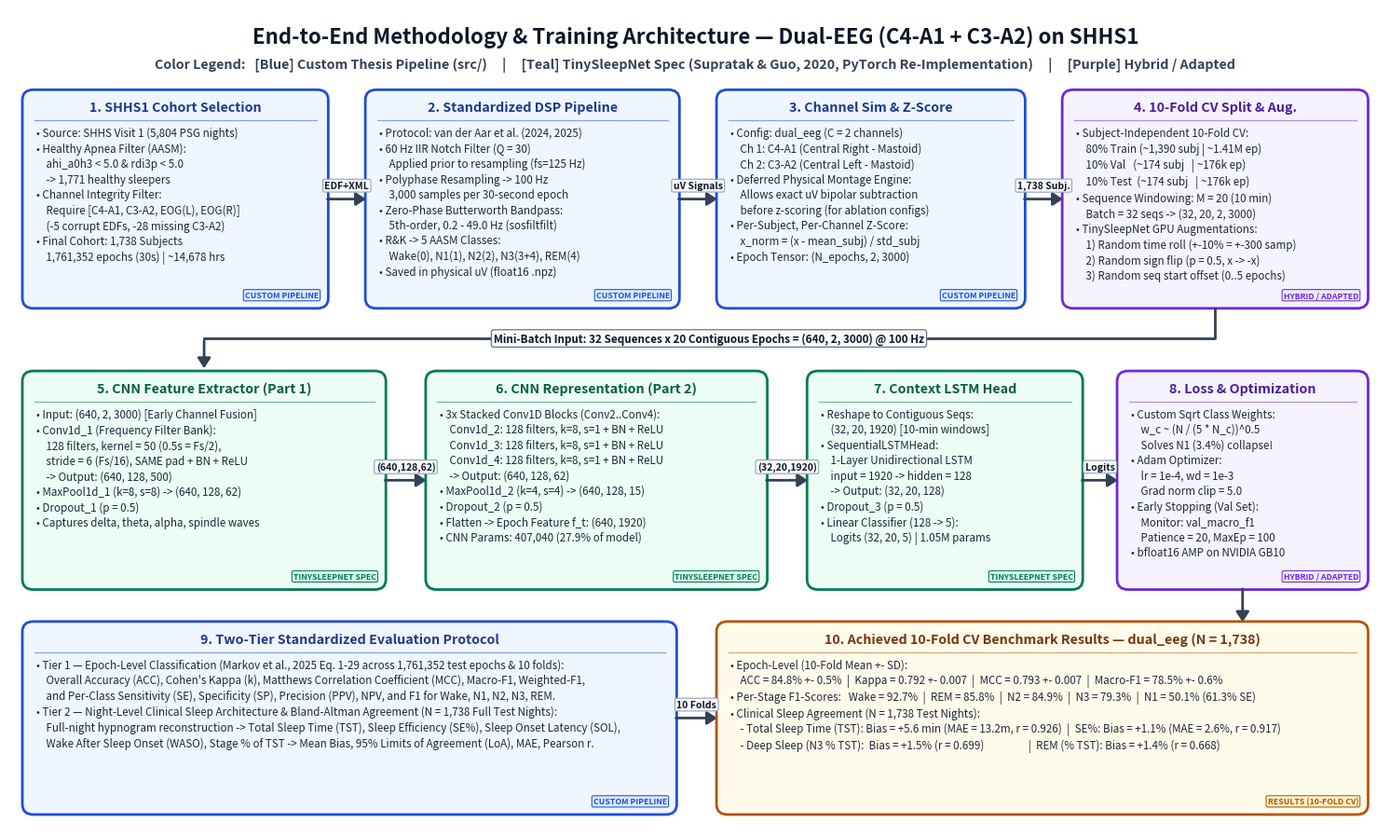

Python code for this plot:
"""Generate the high-resolution Methodology & Training Architecture block diagram PNG.

Usage:
    python src/evaluation/plot_methodology_diagram.py
"""

from __future__ import annotations

from pathlib import Path
import matplotlib
matplotlib.use("Agg")
import matplotlib.pyplot as plt
from matplotlib.patches import FancyBboxPatch, FancyArrowPatch


def generate_methodology_diagram(
    out_path: str | Path = "results/shhs1_healthy_n1738_ctxTrue_wsqrt_bs32_ep100_pat20/figures/methodology_pipeline_dual_eeg.png",
) -> Path:
    fig, ax = plt.subplots(figsize=(19.0, 11.4), dpi=250)
    ax.set_xlim(0, 100)
    ax.set_ylim(0, 64)
    ax.axis("off")
    fig.patch.set_facecolor("#FFFFFF")

    ax.text(
        50, 61.8,
        "End-to-End Methodology & Training Architecture — Dual-EEG (C4-A1 + C3-A2) on SHHS1",
        ha="center", va="center", fontsize=16.0, fontweight="bold", color="#0F172A"
    )
    ax.text(
        50, 59.6,
        "Color Legend:   [Blue] Custom Thesis Pipeline (src/)     |     [Teal] TinySleepNet Spec (Supratak & Guo, 2020, PyTorch Re-Implementation)     |     [Purple] Hybrid / Adapted",
        ha="center", va="center", fontsize=10.3, fontweight="semibold", color="#334155"
    )

    def draw_box(x: float, y: float, w: float, h: float, title: str, body_lines: list[str], style: str = "custom", title_size: float = 10.3, body_size: float = 8.35) -> None:
        if style == "custom":
            fc, ec, tc, badge, badge_bg = "#EFF6FF", "#1D4ED8", "#1E3A8A", "CUSTOM PIPELINE", "#DBEAFE"
        elif style == "tsn":
            fc, ec, tc, badge, badge_bg = "#ECFDF5", "#047857", "#065F46", "TINYSLEEPNET SPEC", "#D1FAE5"
        elif style == "hybrid":
            fc, ec, tc, badge, badge_bg = "#F5F3FF", "#6D28D9", "#4C1D95", "HYBRID / ADAPTED", "#EDE9FE"
        else:
            fc, ec, tc, badge, badge_bg = "#FFFBEB", "#B45309", "#78350F", "RESULTS (10-FOLD CV)", "#FEF3C7"

        box = FancyBboxPatch(
            (x, y), w, h,
            boxstyle="round,pad=0.25,rounding_size=0.8",
            facecolor=fc, edgecolor=ec, linewidth=2.0
        )
        ax.add_patch(box)

        ax.text(
            x + w - 0.45, y + 0.45,
            badge,
            ha="right", va="bottom",
            fontsize=6.3, fontweight="bold", color=ec,
            bbox=dict(boxstyle="round,pad=0.18", facecolor=badge_bg, edgecolor=ec, lw=0.75)
        )
        ax.text(
            x + w / 2, y + h - 1.15,
            title,
            ha="center", va="center",
            fontsize=title_size, fontweight="bold", color=tc
        )
        ax.plot([x + 0.6, x + w - 0.6], [y + h - 2.15, y + h - 2.15], color=ec, lw=0.9, alpha=0.5)
        ax.text(
            x + 0.75, y + h - 2.65,
            "\n".join(body_lines),
            ha="left", va="top",
            fontsize=body_size, color="#1E293B", linespacing=1.34
        )

    def draw_arrow(x1: float, y1: float, x2: float, y2: float, label: str = "") -> None:
        arr = FancyArrowPatch(
            (x1, y1), (x2, y2),
            arrowstyle="-|>,head_length=6.5,head_width=4.2",
            color="#334155", linewidth=2.0,
            connectionstyle="arc3,rad=0.0"
        )
        ax.add_patch(arr)
        if label:
            mx, my = (x1 + x2) / 2, (y1 + y2) / 2
            ax.text(
                mx, my + 1.05, label,
                ha="center", va="center", fontsize=7.5, fontweight="bold", color="#0F172A",
                bbox=dict(boxstyle="round,pad=0.18", facecolor="#F8FAFC", edgecolor="#94A3B8", lw=0.8)
            )

    # Row 1
    draw_box(
        1.2, 40.8, 21.8, 16.6,
        "1. SHHS1 Cohort Selection",
        [
            "• Source: SHHS Visit 1 (5,804 PSG nights)",
            "• Healthy Apnea Filter (AASM):",
            "    ahi_a0h3 < 5.0 & rdi3p < 5.0",
            "    -> 1,771 healthy sleepers",
            "• Channel Integrity Filter:",
            "    Require [C4-A1, C3-A2, EOG(L), EOG(R)]",
            "    (-5 corrupt EDFs, -28 missing C3-A2)",
            "• Final Cohort: 1,738 Subjects",
            "    1,761,352 epochs (30s) | ~14,678 hrs"
        ],
        style="custom"
    )
    draw_arrow(23.0, 49.1, 26.2, 49.1, "EDF+XML")
    draw_box(
        26.2, 40.8, 22.4, 16.6,
        "2. Standardized DSP Pipeline",
        [
            "• Protocol: van der Aar et al. (2024, 2025)",
            "• 60 Hz IIR Notch Filter (Q = 30)",
            "    Applied prior to resampling (fs=125 Hz)",
            "• Polyphase Resampling -> 100 Hz",
            "    3,000 samples per 30-second epoch",
            "• Zero-Phase Butterworth Bandpass:",
            "    5th-order, 0.2 - 49.0 Hz (sosfiltfilt)",
            "• R&K -> 5 AASM Classes:",
            "    Wake(0), N1(1), N2(2), N3(3+4), REM(4)",
            "• Saved in physical uV (float16 .npz)"
        ],
        style="custom"
    )
    draw_arrow(48.6, 49.1, 51.8, 49.1, "uV Signals")
    draw_box(
        51.8, 40.8, 22.0, 16.6,
        "3. Channel Sim & Z-Score",
        [
            "• Config: dual_eeg (C = 2 channels)",
            "    Ch 1: C4-A1 (Central Right - Mastoid)",
            "    Ch 2: C3-A2 (Central Left - Mastoid)",
            "• Deferred Physical Montage Engine:",
            "    Allows exact uV bipolar subtraction",
            "    before z-scoring (for ablation configs)",
            "• Per-Subject, Per-Channel Z-Score:",
            "    x_norm = (x - mean_subj) / std_subj",
            "• Epoch Tensor: (N_epochs, 2, 3000)"
        ],
        style="custom"
    )
    draw_arrow(73.8, 49.1, 77.0, 49.1, "1,738 Subj.")
    draw_box(
        77.0, 40.8, 21.8, 16.6,
        "4. 10-Fold CV Split & Aug.",
        [
            "• Subject-Independent 10-Fold CV:",
            "    80% Train (~1,390 subj | ~1.41M ep)",
            "    10% Val   (~174 subj   | ~176k ep)",
            "    10% Test  (~174 subj   | ~176k ep)",
            "• Sequence Windowing: M = 20 (10 min)",
            "    Batch = 32 seqs -> (32, 20, 2, 3000)",
            "• TinySleepNet GPU Augmentations:",
            "    1) Random time roll (+-10% = +-300 samp)",
            "    2) Random sign flip (p = 0.5, x -> -x)",
            "    3) Random seq start offset (0..5 epochs)"
        ],
        style="hybrid"
    )

    ax.plot([87.9, 87.9, 14.2], [40.55, 38.2, 38.2], color="#334155", linewidth=2.0)
    arr_down = FancyArrowPatch(
        (14.2, 38.2), (14.2, 35.65),
        arrowstyle="-|>,head_length=6.5,head_width=4.2",
        color="#334155", linewidth=2.0
    )
    ax.add_patch(arr_down)
    ax.text(
        51.0, 38.2,
        "Mini-Batch Input: 32 Sequences x 20 Contiguous Epochs = (640, 2, 3000) @ 100 Hz",
        ha="center", va="center", fontsize=8.4, fontweight="bold", color="#0F172A",
        bbox=dict(boxstyle="round,pad=0.22", facecolor="#F8FAFC", edgecolor="#64748B", lw=0.9)
    )

    # Row 2
    draw_box(
        1.2, 18.8, 26.0, 16.6,
        "5. CNN Feature Extractor (Part 1)",
        [
            "• Input: (640, 2, 3000) [Early Channel Fusion]",
            "• Conv1d_1 (Frequency Filter Bank):",
            "    128 filters, kernel = 50 (0.5s = Fs/2),",
            "    stride = 6 (Fs/16), SAME pad + BN + ReLU",
            "    -> Output: (640, 128, 500)",
            "• MaxPool1d_1 (k=8, s=8) -> (640, 128, 62)",
            "• Dropout_1 (p = 0.5)",
            "• Captures delta, theta, alpha, spindle waves"
        ],
        style="tsn"
    )
    draw_arrow(27.2, 27.1, 30.6, 27.1, "(640,128,62)")
    draw_box(
        30.6, 18.8, 24.4, 16.6,
        "6. CNN Representation (Part 2)",
        [
            "• 3x Stacked Conv1D Blocks (Conv2..Conv4):",
            "    Conv1d_2: 128 filters, k=8, s=1 + BN + ReLU",
            "    Conv1d_3: 128 filters, k=8, s=1 + BN + ReLU",
            "    Conv1d_4: 128 filters, k=8, s=1 + BN + ReLU",
            "    -> Output: (640, 128, 62)",
            "• MaxPool1d_2 (k=4, s=4) -> (640, 128, 15)",
            "• Dropout_2 (p = 0.5)",
            "• Flatten -> Epoch Feature f_t: (640, 1920)",
            "• CNN Params: 407,040 (27.9% of model)"
        ],
        style="tsn"
    )
    draw_arrow(55.0, 27.1, 58.4, 27.1, "(32,20,1920)")
    draw_box(
        58.4, 18.8, 19.6, 16.6,
        "7. Context LSTM Head",
        [
            "• Reshape to Contiguous Seqs:",
            "    (32, 20, 1920) [10-min windows]",
            "• SequentialLSTMHead:",
            "    1-Layer Unidirectional LSTM",
            "    input = 1920 -> hidden = 128",
            "    -> Output: (32, 20, 128)",
            "• Dropout_3 (p = 0.5)",
            "• Linear Classifier (128 -> 5):",
            "    Logits (32, 20, 5) | 1.05M params"
        ],
        style="tsn"
    )
    draw_arrow(78.0, 27.1, 81.0, 27.1, "Logits")
    draw_box(
        81.0, 18.8, 17.8, 16.6,
        "8. Loss & Optimization",
        [
            "• Custom Sqrt Class Weights:",
            "    w_c ~ (N / (5 * N_c))^0.5",
            "    Solves N1 (3.4%) collapse!",
            "• Adam Optimizer:",
            "    lr = 1e-4, wd = 1e-3",
            "    Grad norm clip = 5.0",
            "• Early Stopping (Val Set):",
            "    Monitor: val_macro_f1",
            "    Patience = 20, MaxEp = 100",
            "• bfloat16 AMP on NVIDIA GB10"
        ],
        style="hybrid"
    )

    # Row 3
    draw_arrow(89.9, 18.8, 89.9, 15.8, "")
    draw_box(
        1.2, 1.2, 47.2, 14.6,
        "9. Two-Tier Standardized Evaluation Protocol",
        [
            "• Tier 1 — Epoch-Level Classification (Markov et al., 2025 Eq. 1-29 across 1,761,352 test epochs & 10 folds):",
            "    Overall Accuracy (ACC), Cohen's Kappa (k), Matthews Correlation Coefficient (MCC), Macro-F1, Weighted-F1,",
            "    and Per-Class Sensitivity (SE), Specificity (SP), Precision (PPV), NPV, and F1 for Wake, N1, N2, N3, REM.",
            "• Tier 2 — Night-Level Clinical Sleep Architecture & Bland-Altman Agreement (N = 1,738 Full Test Nights):",
            "    Full-night hypnogram reconstruction -> Total Sleep Time (TST), Sleep Efficiency (SE%), Sleep Onset Latency (SOL),",
            "    Wake After Sleep Onset (WASO), Stage % of TST -> Mean Bias, 95% Limits of Agreement (LoA), MAE, Pearson r."
        ],
        style="custom"
    )
    draw_arrow(48.4, 8.5, 51.8, 8.5, "10 Folds")
    draw_box(
        51.8, 1.2, 47.0, 14.6,
        "10. Achieved 10-Fold CV Benchmark Results — dual_eeg (N = 1,738)",
        [
            "• Epoch-Level (10-Fold Mean +- SD):",
            "    ACC = 84.8% +- 0.5%  |  Kappa = 0.792 +- 0.007  |  MCC = 0.793 +- 0.007  |  Macro-F1 = 78.5% +- 0.6%",
            "• Per-Stage F1-Scores:   Wake = 92.7%  |  REM = 85.8%  |  N2 = 84.9%  |  N3 = 79.3%  |  N1 = 50.1% (61.3% SE)",
            "• Clinical Sleep Agreement (N = 1,738 Test Nights):",
            "    - Total Sleep Time (TST): Bias = +5.6 min (MAE = 13.2m, r = 0.926)  |  SE%: Bias = +1.1% (MAE = 2.6%, r = 0.917)",
            "    - Deep Sleep (N3 % TST):  Bias = +1.5% (r = 0.699)                  |  REM (% TST): Bias = +1.4% (r = 0.668)"
        ],
        style="result"
    )

    out = Path(out_path)
    out.parent.mkdir(parents=True, exist_ok=True)
    fig.savefig(out, dpi=250, bbox_inches="tight")
    plt.close(fig)
    return out


if __name__ == "__main__":
    saved = generate_methodology_diagram()
    print(f"Saved methodology diagram to {saved}")
